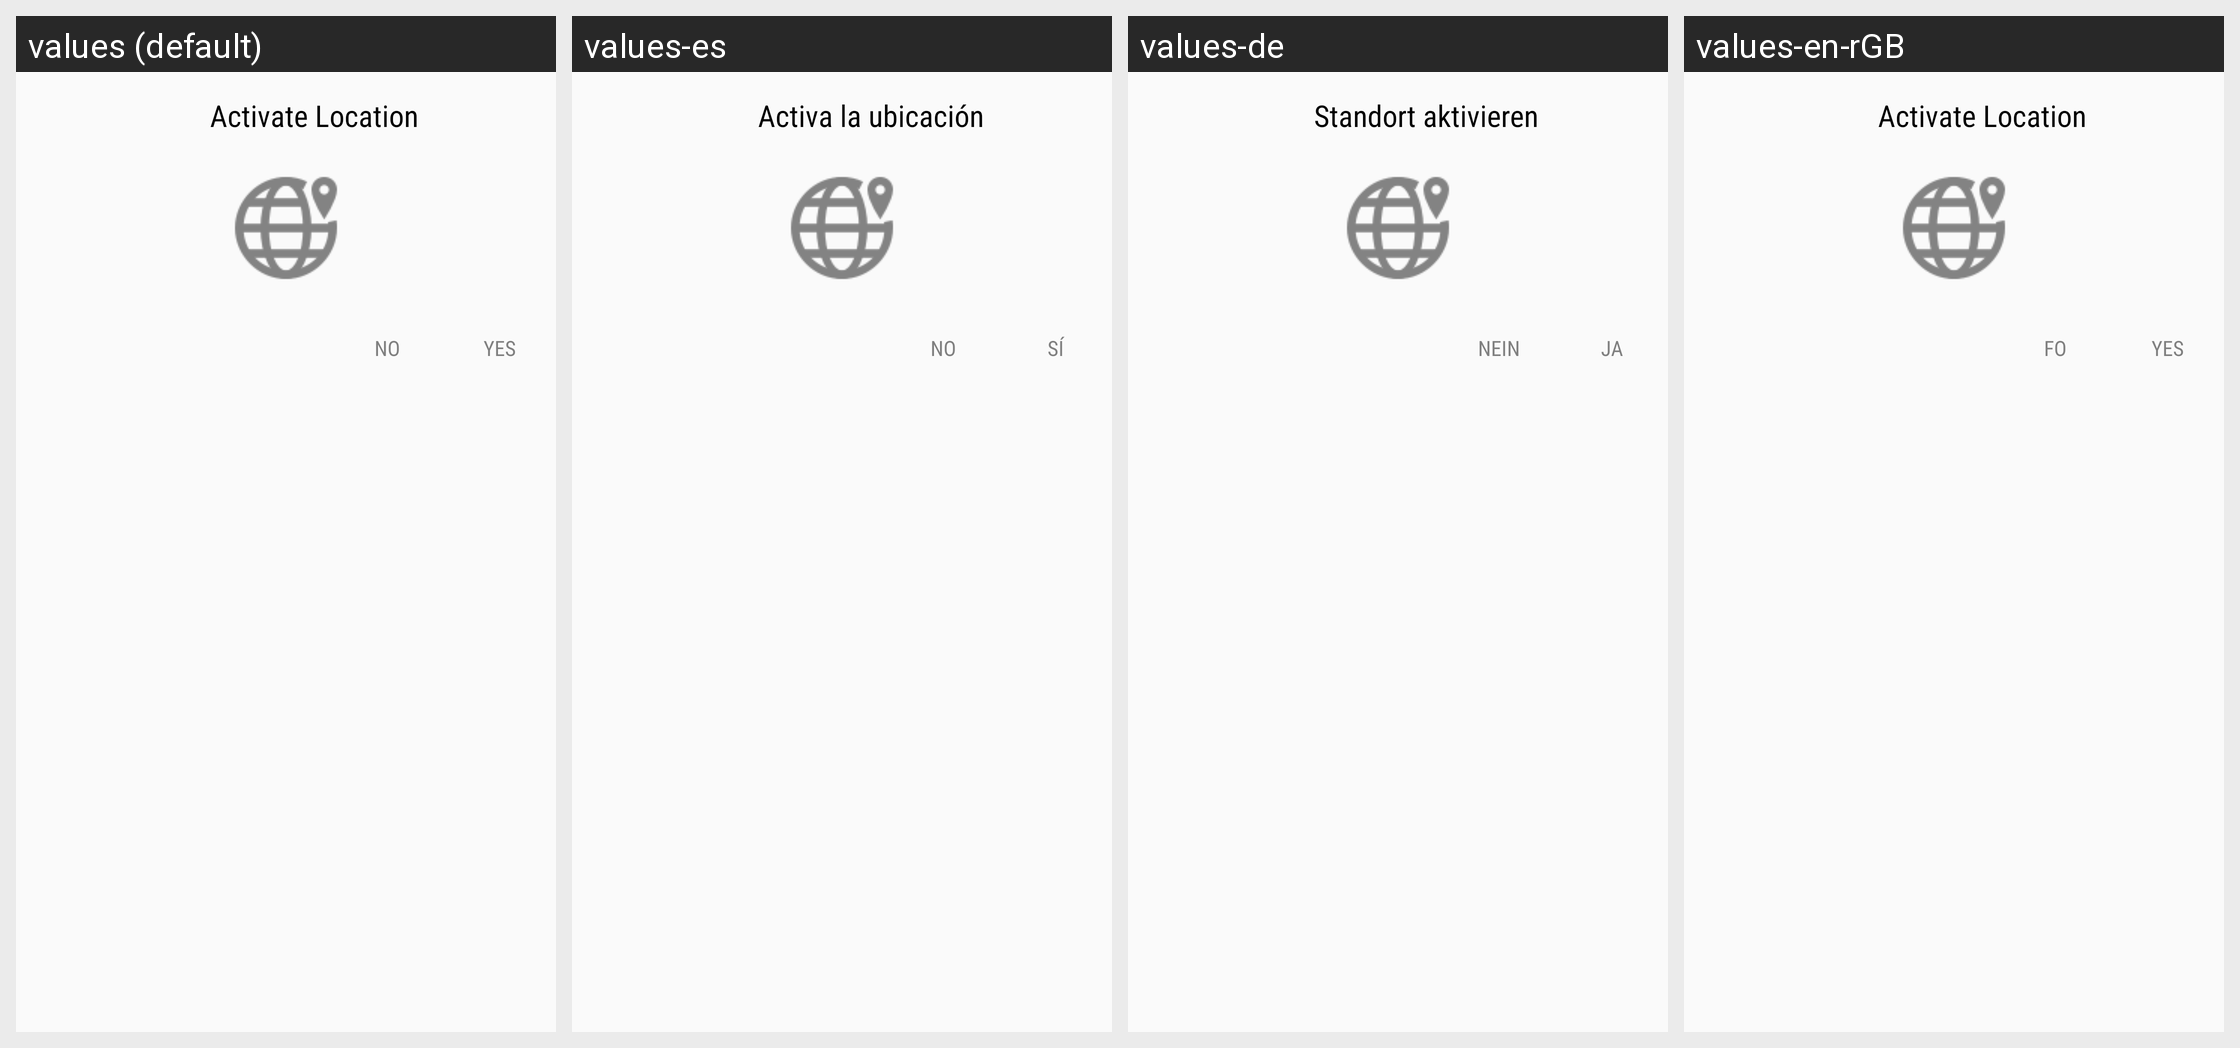

Here is an Android app screen in its default locale and in the app's own translations. Write out the translated-string differences for the strings that appear on this screen.
Android screen res/layout/location_dialog.xml rendered under 4 locales, left to right: values (default), values-es, values-de, values-en-rGB. Device: Nexus 5 (rendered at 1080×1920; each locale shown at half size, 540×960, under a caption strip naming it); theme AppTheme.
Other locales in the repository, not shown: values-ar, values-ca-rES, values-cs-rCZ, values-en-rUS, values-fr-rFR, values-ru, values-sk-rSK.
Strings drawn on this screen, with the default value and each locale's value (text and hints the layout hard-codes, and strings that could not be matched under every locale, appear in the picture but are not listed):

activate_location
  values: Activate Location
  values-es: Activa la ubicación
  values-de: Standort aktivieren
  values-en-rGB: Activate Location

no
  values: no
  values-es: No
  values-de: Nein
  values-en-rGB: Fo

yes
  values: Yes
  values-es: Sí
  values-de: Ja
  values-en-rGB: Yes
